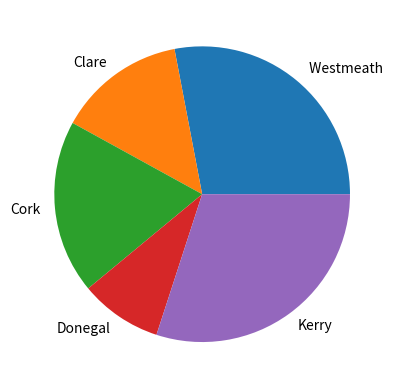

Python code for this plot:
# this program makes a pie chart from a list of counties
# Author: Sarah McNelis

import numpy as np 
import matplotlib.pyplot as plt 

possibleCounties = [ 'Clare', 'Kerry', 'Cork', 'Donegal', ' Westmeath']
# array of occurences

counties = np.random.choice(possibleCounties, p=[0.1, 0.3, 0.2, 0.12, 0.28], size=(100))
# pick 100 randomly from possible counties witht he frequence set in p

# now need number of occurences of each county
# this returns a tuple of the unique values and how may time sthey appear
unique, counts = np.unique(counties, return_counts=True)

plt.pie(counts, labels= unique)
plt.show()
#plt.savefig('pie.png')